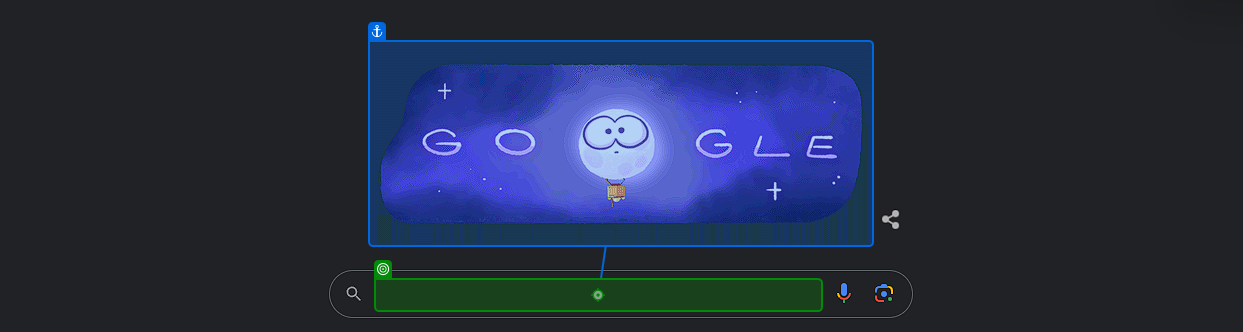
Task: UIPath Tutorials from Youtube
Workflow: Excel_to_Google_Temp_Sq

Step 1: type "[CurrentRow("Location").ToString + " " + "Temperature[k(Enter)]"]" into the text box in window 'Google' (chrome.exe)

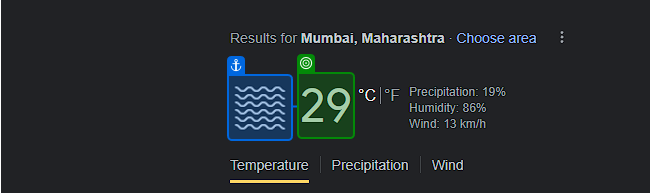
Step 2: get-text from the element 'wob_tm' in window 'mumbai temperature - Google Search' (chrome.exe)

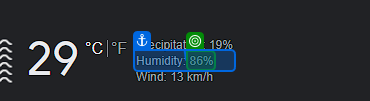
Step 3: get-text from the element 'wob_hm' in window 'mumbai temperature - Google Search' (chrome.exe)
